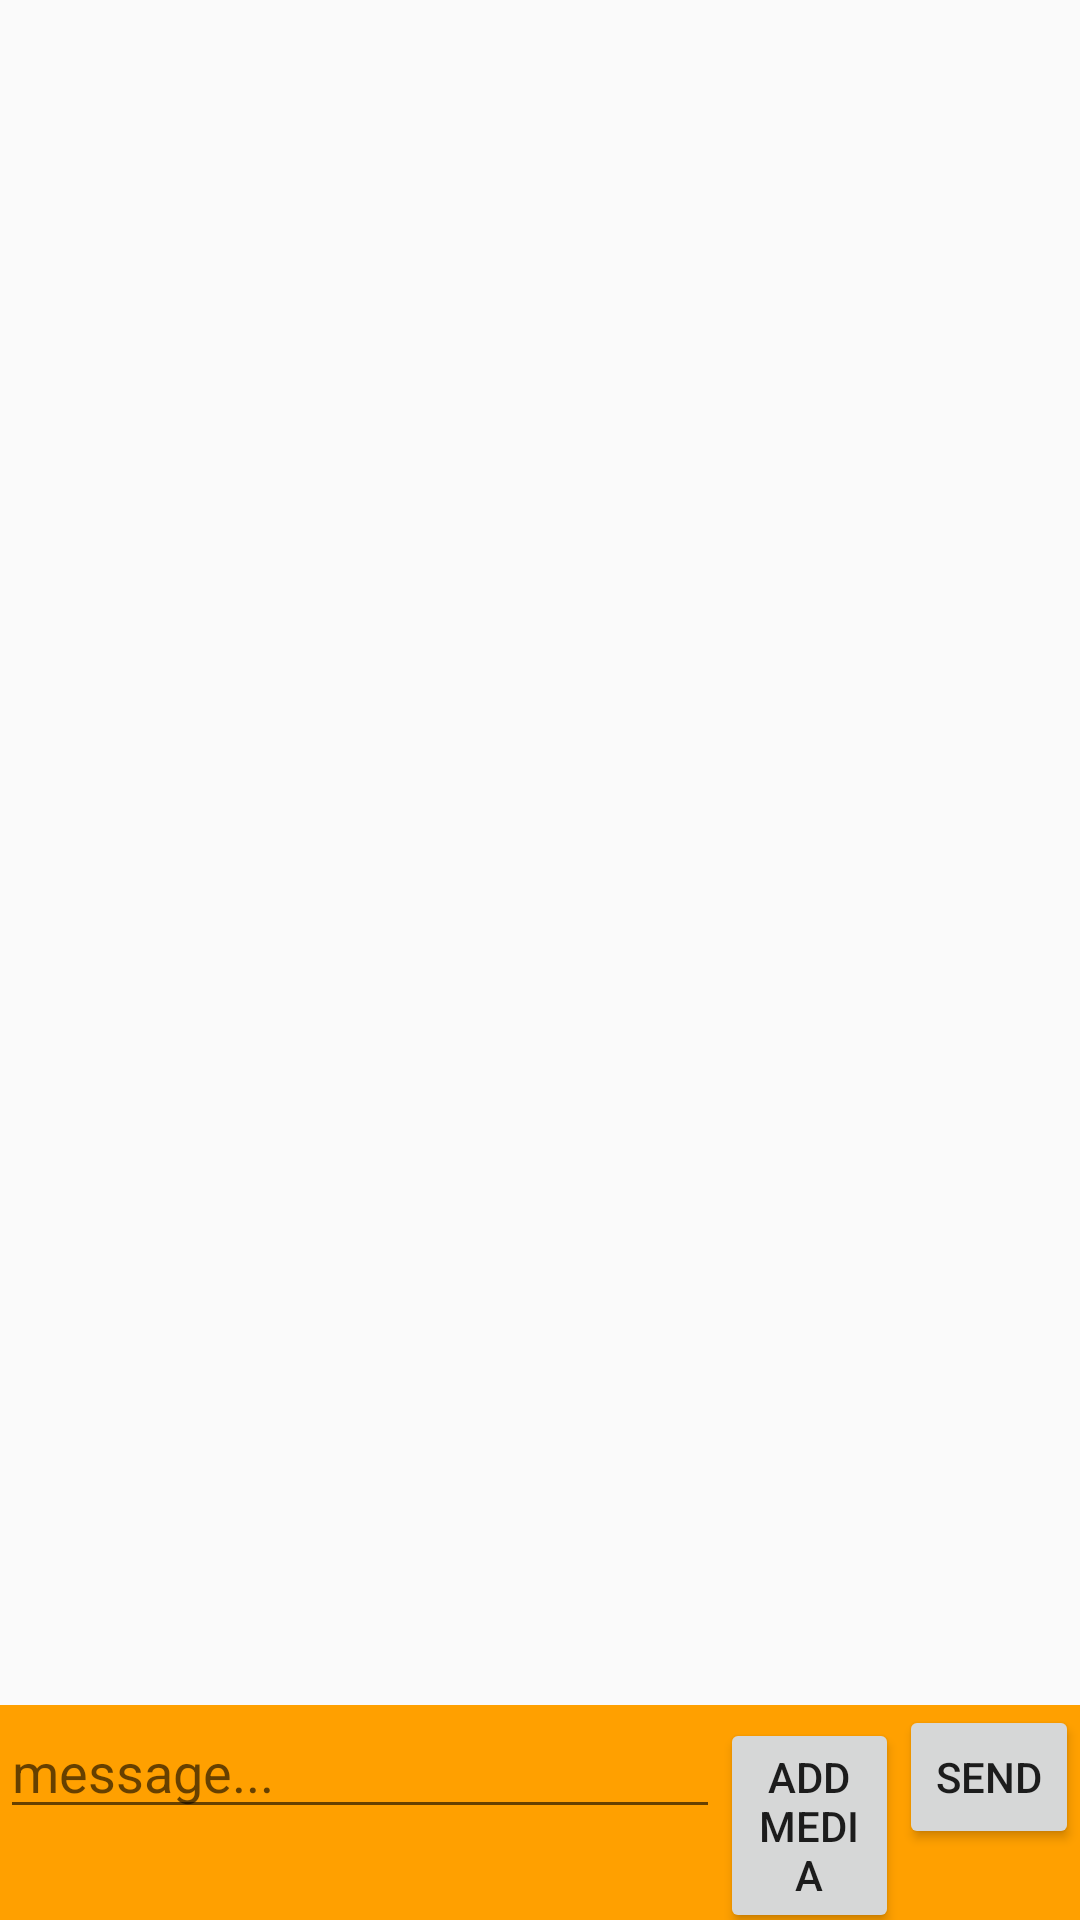

Write the Android layout XML for this screen, with the resource values it uses.
<!-- AndroidManifest.xml: application theme AppTheme -->
<!-- res/layout/activity_chat.xml -->
<?xml version="1.0" encoding="utf-8"?>
<RelativeLayout xmlns:android="http://schemas.android.com/apk/res/android"
    xmlns:app="http://schemas.android.com/apk/res-auto"
    xmlns:tools="http://schemas.android.com/tools"
    android:layout_width="match_parent"
    android:layout_height="match_parent"
    tools:context=".ChatActivity">

    <android.support.v7.widget.RecyclerView
        android:layout_width="match_parent"
        android:layout_height="wrap_content"
        android:id="@+id/messageList"
        android:layout_above="@+id/sendLayout"/>

    <LinearLayout
        android:layout_alignParentBottom="true"
        android:layout_width="match_parent"
        android:layout_height="wrap_content"
        android:orientation="vertical"
        android:id="@+id/sendLayout">

        <android.support.v7.widget.RecyclerView
            android:layout_width="match_parent"
            android:layout_height="match_parent"
            android:id="@+id/mediaList"/>

        <LinearLayout
            android:layout_width="match_parent"
            android:layout_height="wrap_content"
            android:background="@color/colorAccent"
            android:orientation="horizontal">

            <EditText
                android:layout_weight="0.8"
                android:layout_width="0dp"
                android:layout_height="wrap_content"
                android:id="@+id/messageInput"
                android:hint="message..."/>
            <Button
                android:layout_weight="0.2"
                android:layout_width="0dp"
                android:layout_height="wrap_content"
                android:text="add media"
                android:id="@+id/addMedia"/>
            <Button
                android:layout_weight="0.2"
                android:layout_width="0dp"
                android:layout_height="wrap_content"
                android:text="send"
                android:id="@+id/send"/>
        </LinearLayout>
    </LinearLayout>

</RelativeLayout>
<!-- resources referenced by this layout -->
<resources>
  <color name="colorAccent">#FFA000</color>
  <style name="AppTheme" parent="Theme.AppCompat.Light.NoActionBar">
          <item name="colorPrimary">@color/colorPrimary</item>
          <item name="colorPrimaryDark">@color/colorPrimaryDark</item>
          <item name="colorAccent">@color/colorAccent</item>
      </style>
  <color name="colorPrimary">#039BE5</color>
  <color name="colorPrimaryDark">#0288D1</color>
</resources>
